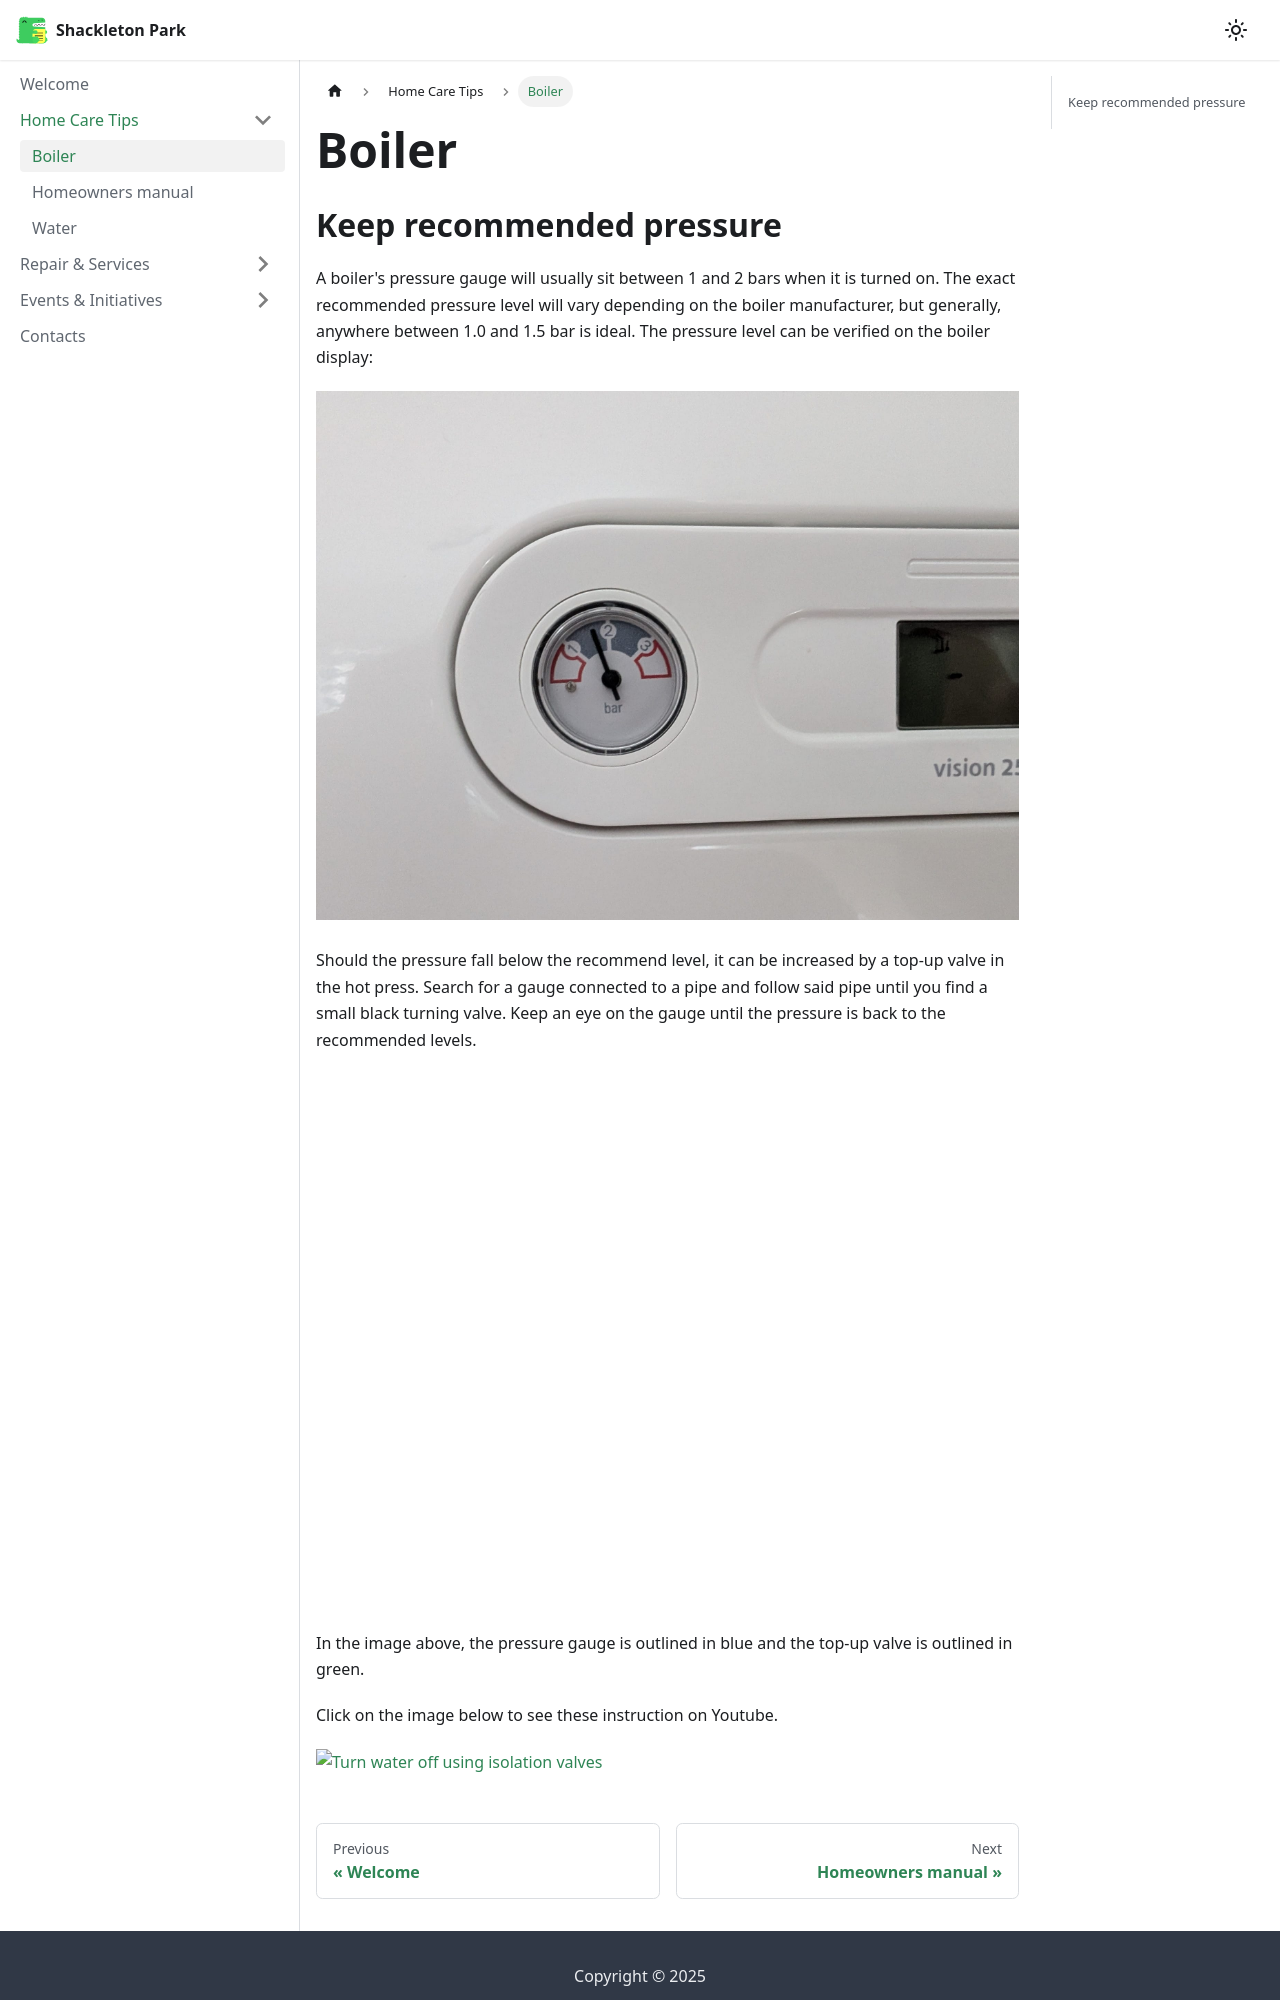

repository: shackleton-park/kb · page: docs/home-care/boiler.html · generator: docusaurus

# Boiler

## Keep recommended pressure

A boiler's pressure gauge will usually sit between 1 and 2 bars when it is turned on. The exact recommended pressure level will vary depending on the boiler manufacturer, but generally, anywhere between 1.0 and 1.5 bar is ideal. The pressure level can be verified on the boiler display:

![Boiler display](./boiler-display.jpeg)

Should the pressure fall below the recommend level, it can be increased by a top-up valve in the hot press. Search for a gauge connected to a pipe and follow said pipe until you find a small black turning valve. Keep an eye on the gauge until the pressure is back to the recommended levels.

![Boiler display](./boiler-topup-valve.jpeg)

In the image above, the pressure gauge is outlined in blue and the top-up valve is outlined in green. 

Click on the image below to see these instruction on Youtube.
